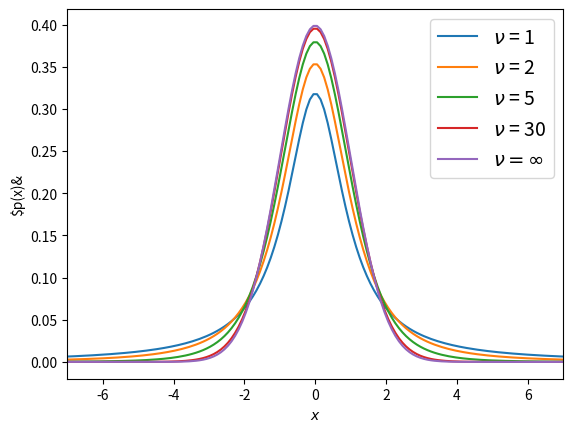

Here is the Python script that generated this plot:
import numpy as np
#import pymc3 as pm
from scipy import stats
import matplotlib.pyplot as plt
import pandas as pd
import seaborn as sns

#for i in [1,2,3,4,5]: print(np.mean(stats.t(loc=0, scale=1, df=1).rvs(100)))
#for i in [1,2,3,4,5]: print(np.mean(stats.t(loc=0, scale=1, df=100).rvs(100)))

x_values = np.linspace(-10, 10, 200)
for df in [1, 2, 5, 30]:
	distri = stats.t(df)
	x_pdf = distri.pdf(x_values)
	plt.plot(x_values, x_pdf, label=r'$\nu$ = {}'.format(df))
x_pdf = stats.norm.pdf(x_values)
plt.plot(x_values, x_pdf, label=r'$\nu = \infty$')
plt.xlabel('$x$')
plt.ylabel('$p(x)&')
plt.legend(loc=0, fontsize=14)
plt.xlim(-7, 7)
plt.savefig('img306.png')

